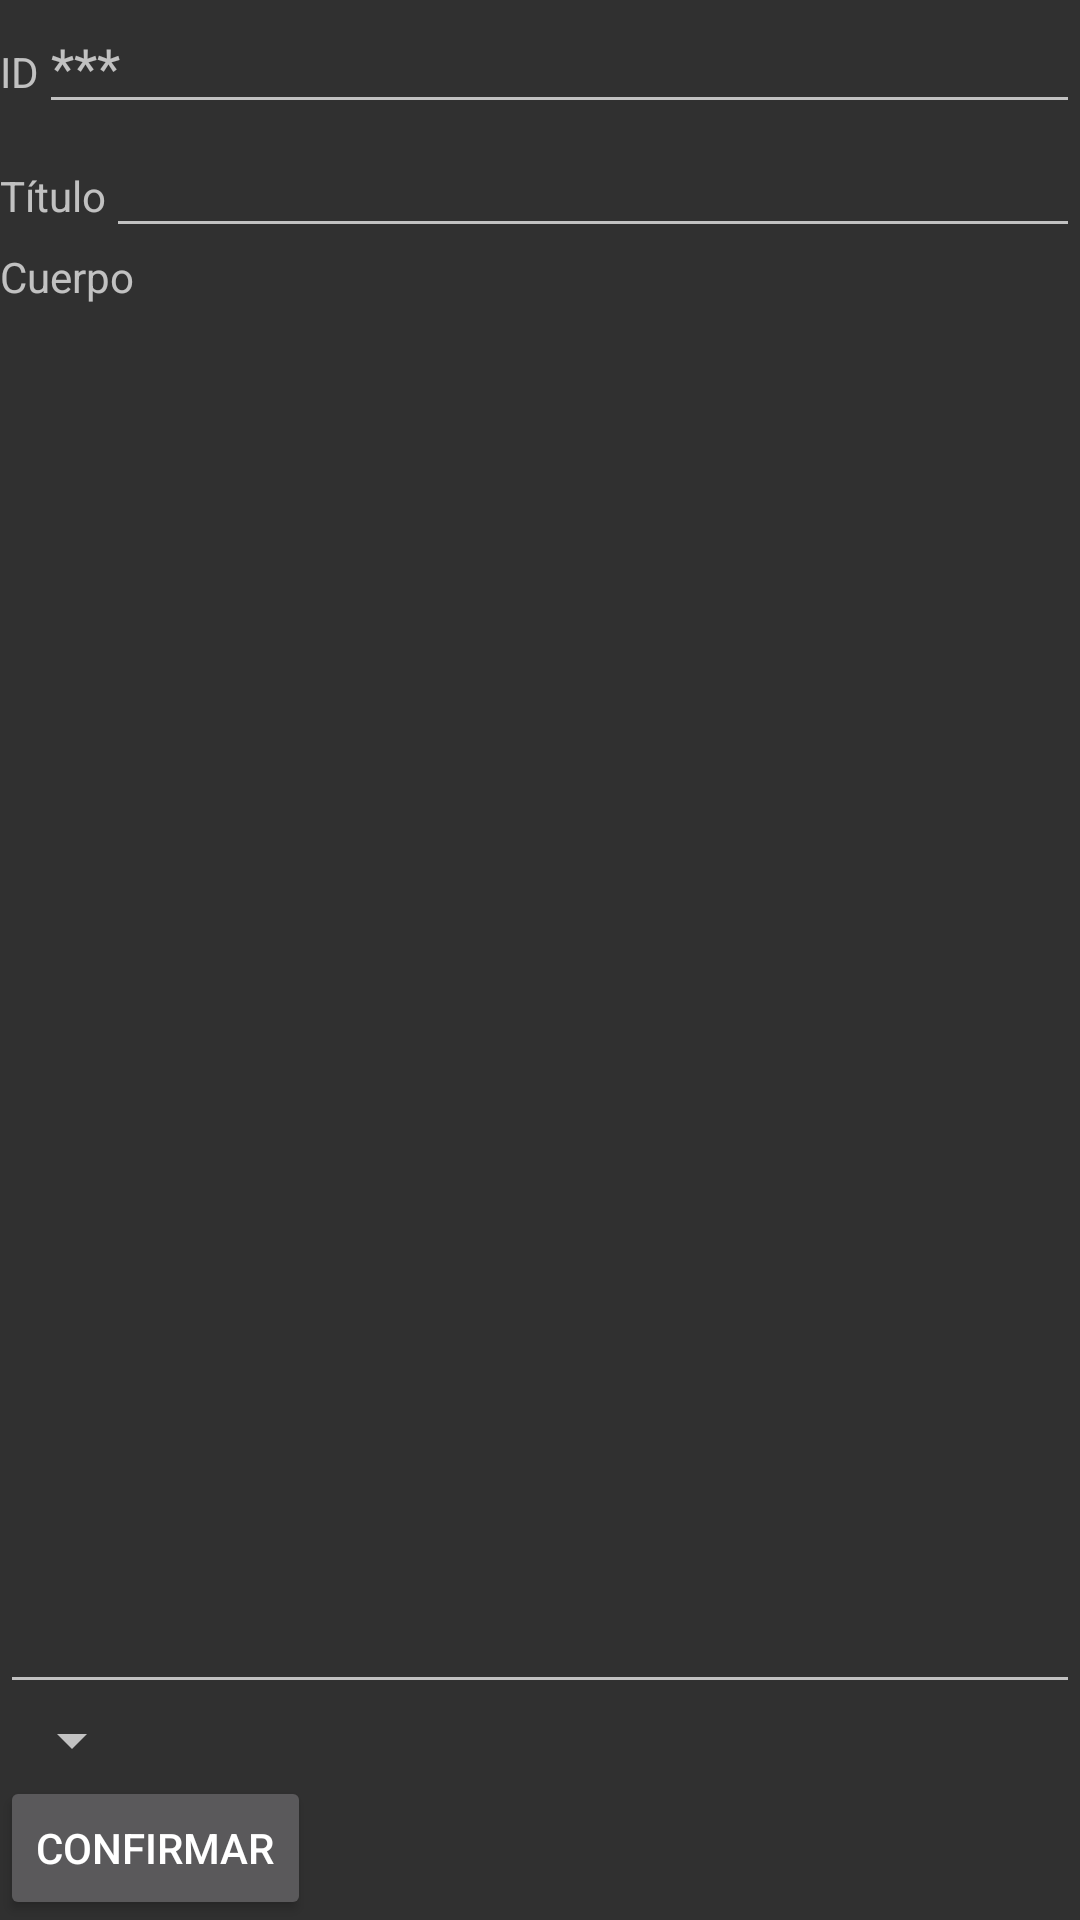

This screen was rendered from an Android layout file. Write that file and the resources it references.
<!-- AndroidManifest.xml: application theme AppTheme -->
<!-- res/layout/note_edit.xml -->
<?xml version="1.0" encoding="utf-8"?>
<LinearLayout xmlns:android="http://schemas.android.com/apk/res/android"
    android:orientation="vertical" android:layout_width="match_parent"
    android:layout_height="match_parent">

    <LinearLayout
        android:orientation="horizontal"
        android:layout_width="match_parent"
        android:layout_height="wrap_content">

        <TextView android:layout_width="wrap_content"
            android:layout_height="wrap_content"
            android:text="@string/id" />
        <EditText android:id="@+id/id_value"
            android:hint="***"
            android:layout_width="wrap_content"
            android:layout_height="wrap_content"
            android:layout_weight="1"/>

    </LinearLayout>

    <LinearLayout
        android:orientation="horizontal"
        android:layout_width="match_parent"
        android:layout_height="wrap_content">

        <TextView android:layout_width="wrap_content"
            android:layout_height="wrap_content"
            android:text="@string/title" />
        <EditText android:id="@+id/title"
            android:layout_width="wrap_content"
            android:layout_height="wrap_content"
            android:layout_weight="1"/>
    </LinearLayout>

    <TextView android:layout_width="wrap_content"
        android:layout_height="wrap_content"
        android:text="@string/body" />

    <EditText
        android:id="@+id/body"
        android:layout_width="match_parent"
        android:layout_height="wrap_content"
        android:layout_weight="15"
        android:scrollbars="vertical" />

    <Spinner
        android:id="@+id/spinner_categories"
        android:layout_width="wrap_content"
        android:layout_height="wrap_content"/>

    <Button
        android:id="@+id/confirm"
        android:layout_width="wrap_content"
        android:layout_height="wrap_content"
        android:text="@string/confirm" />

</LinearLayout>
<!-- resources referenced by this layout -->
<resources>
  <string name="body">Cuerpo</string>
  <string name="confirm">Confirmar</string>
  <string name="id">ID</string>
  <string name="title">Título</string>
  <style name="AppTheme" parent="Theme.AppCompat.DayNight">
          
      </style>
  <style name="Theme.AppCompat.DayNight" />
</resources>
